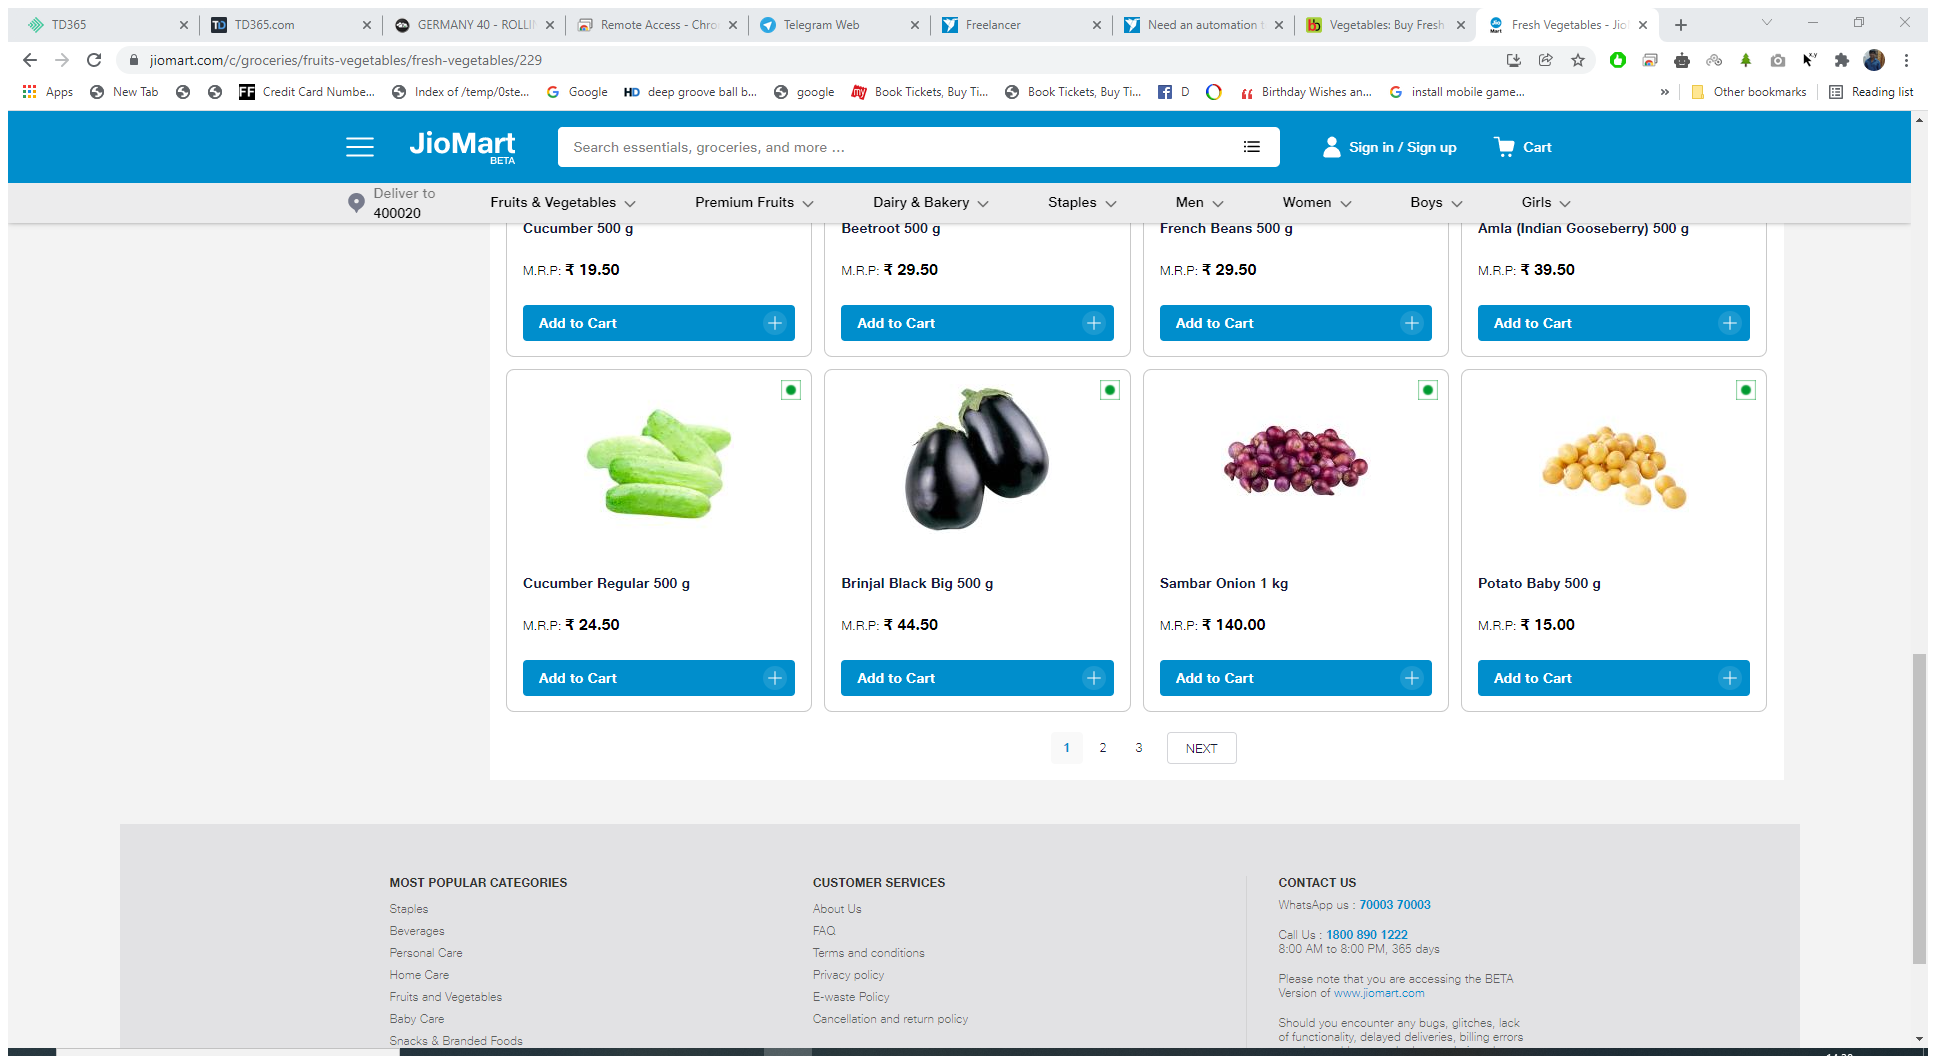
Task: This project extract all the data from websites and store it in excel
Workflow: Extract Jiomart - One Shot

Step 1: Attach Browser 'FreshVege Page' in window '* - JioMart' (chrome.exe)

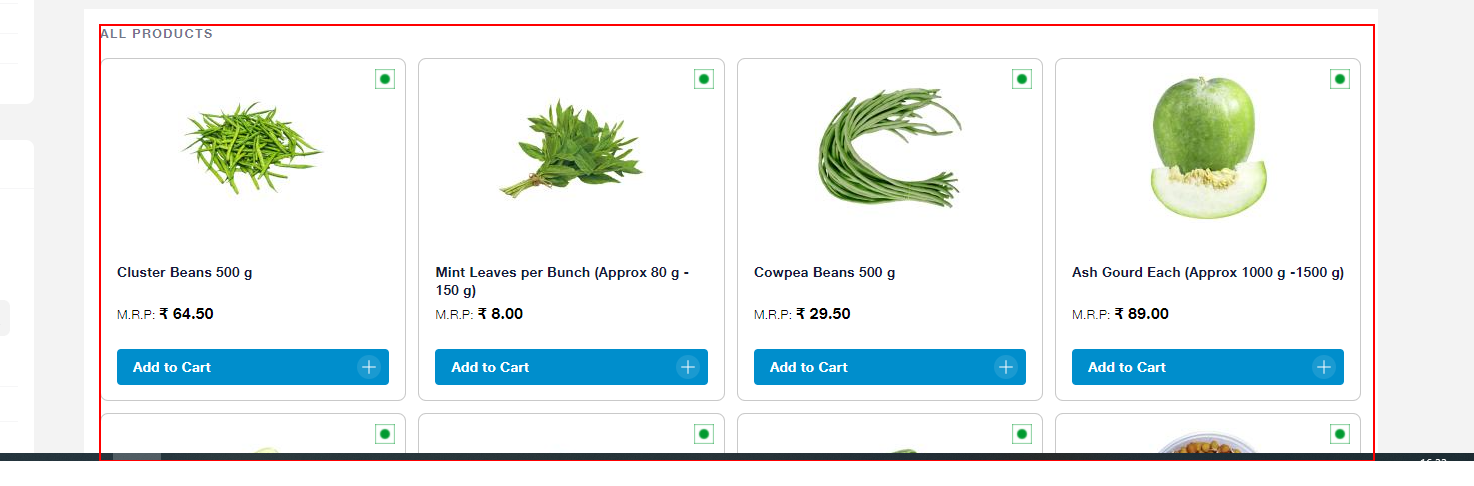
Step 2: Inject Js Script 'DIV' on the element 'algolia_box'